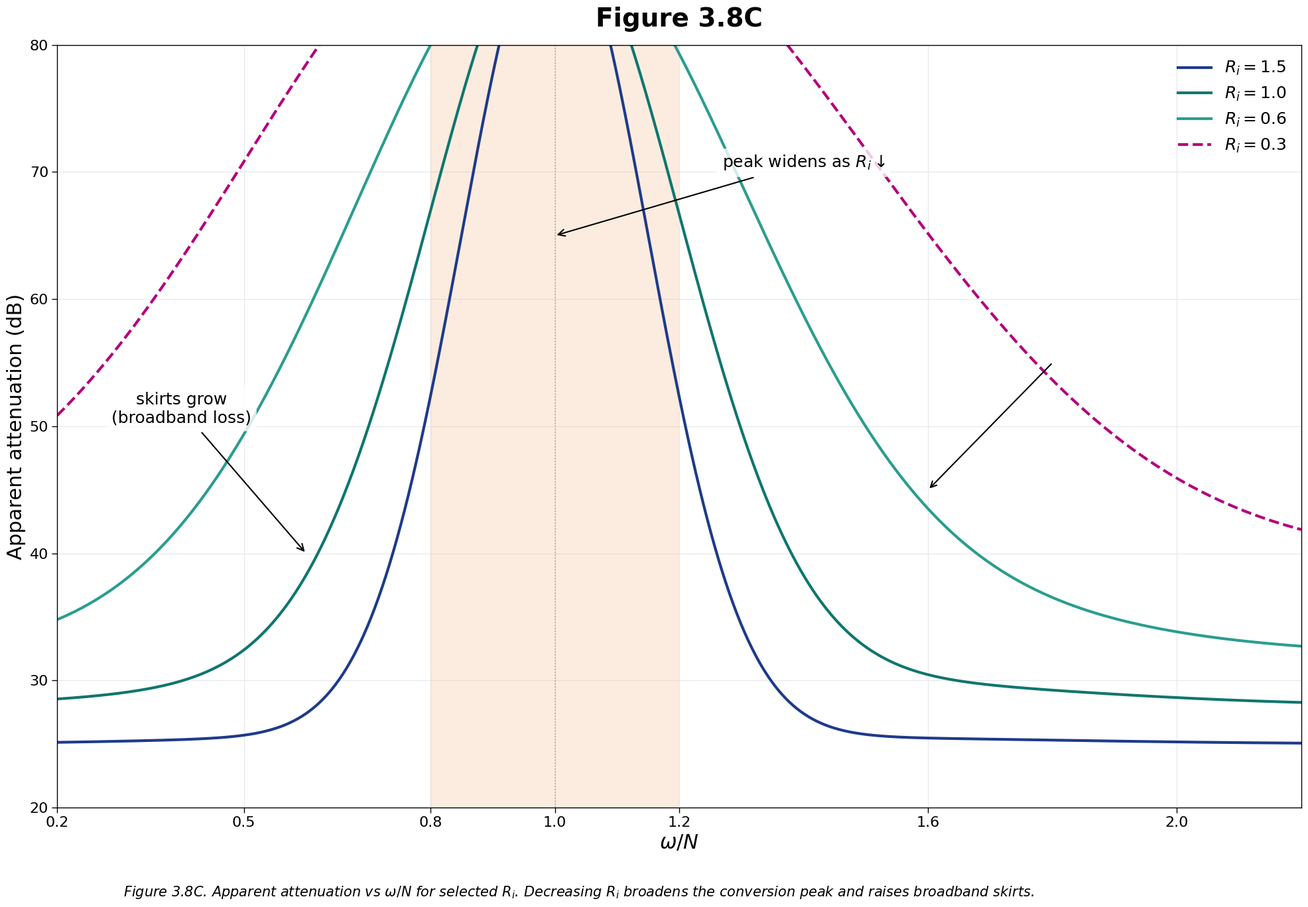

This figure's Python source: (Note: this script raises an exception after producing the figure.)
#!/usr/bin/env python3
"""
Figure 3.8C — Qualitative scaling of apparent attenuation vs ω/N at selected Ri
"""

import numpy as np
import matplotlib.pyplot as plt
import matplotlib.patches as patches

# Set up the figure with the specified style
plt.rcParams['font.family'] = ['Arial', 'Helvetica', 'DejaVu Sans']
plt.rcParams['font.size'] = 16
plt.rcParams['axes.linewidth'] = 1.0

# Create figure with specified dimensions (2000x1400 px)
fig, ax = plt.subplots(figsize=(20, 14), dpi=100)
fig.patch.set_facecolor('white')

# Define frequency range
omega_N = np.linspace(0.2, 2.2, 1000)

# Define the four Ri values and their properties
Ri_values = [1.5, 1.0, 0.6, 0.3]
colors = ['#1e3a8a', '#0f766e', '#2A9D8F', '#B3007D']  # deep blue, steel blue, teal, magenta
linestyles = ['-', '-', '-', '--']
labels = [f'$R_i = {ri}$' for ri in Ri_values]

def transmission_loss(omega_N, Ri):
    """
    Synthetic transmission loss function
    As Ri decreases: peak widens, gets lower, broadband skirts rise
    """
    # Base conversion peak centered at omega/N = 1
    peak_center = 1.0
    
    # Peak characteristics depend on Ri
    if Ri >= 1.5:
        # Narrow peak, high coherence elsewhere, minimal skirts
        peak_width = 0.15
        peak_height = 65
        baseline = 25
        skirt_strength = 0.5
    elif Ri >= 1.0:
        # Slightly broader peak, mild skirts
        peak_width = 0.20
        peak_height = 60
        baseline = 28
        skirt_strength = 2.0
    elif Ri >= 0.6:
        # Significantly broader peak, elevated skirts
        peak_width = 0.30
        peak_height = 52
        baseline = 32
        skirt_strength = 5.0
    else:  # Ri = 0.3
        # Flattish dome, prominent broadband shoulders
        peak_width = 0.45
        peak_height = 45
        baseline = 38
        skirt_strength = 8.0
    
    # Main conversion peak (Gaussian-like)
    main_peak = peak_height * np.exp(-((omega_N - peak_center)**2) / (2 * peak_width**2))
    
    # Broadband skirts (elevated loss away from peak)
    # More pronounced for lower Ri
    skirt_left = skirt_strength * np.exp(-((omega_N - 0.7)**2) / (2 * 0.3**2))
    skirt_right = skirt_strength * np.exp(-((omega_N - 1.4)**2) / (2 * 0.4**2))
    
    # Additional broadband elevation for very low Ri
    if Ri <= 0.6:
        broadband_floor = 3 * (0.6 - Ri) / 0.6  # Increases as Ri decreases
    else:
        broadband_floor = 0
    
    TL = baseline + main_peak + skirt_left + skirt_right + broadband_floor
    
    return TL

# Plot the curves
for i, (Ri, color, linestyle, label) in enumerate(zip(Ri_values, colors, linestyles, labels)):
    TL = transmission_loss(omega_N, Ri)
    ax.plot(omega_N, TL, color=color, linewidth=3, linestyle=linestyle, label=label)

# Add conversion window overlay (translucent amber for 0.8 ≤ ω/N ≤ 1.2)
conversion_band = patches.Rectangle((0.8, 20), 0.4, 60, 
                                   facecolor='#F4A261', alpha=0.2, zorder=1)
ax.add_patch(conversion_band)

# Add faint dotted centerline at ω/N = 1
ax.axvline(x=1.0, color='#9CA3AF', linewidth=1.2, linestyle=':', zorder=2)

# Set up axes
ax.set_xlim(0.2, 2.2)
ax.set_ylim(20, 80)

# Set ticks according to specifications
omega_ticks = [0.2, 0.5, 0.8, 1.0, 1.2, 1.6, 2.0]
TL_ticks = np.arange(20, 81, 10)

ax.set_xticks(omega_ticks)
ax.set_yticks(TL_ticks)

# Labels with proper formatting
ax.set_xlabel(r'$\omega/N$', fontsize=22, fontweight='normal')
ax.set_ylabel('Apparent attenuation (dB)', fontsize=22, fontweight='normal')

# Tick label formatting
ax.tick_params(axis='both', which='major', labelsize=16, width=1.0, length=6)
for label in ax.get_xticklabels() + ax.get_yticklabels():
    label.set_fontweight('normal')

# Grid (light gray, major ticks only)
ax.grid(True, color='#E5E7EB', linewidth=0.8, alpha=1.0, zorder=0)
ax.set_axisbelow(True)

# Add arrow annotations
# "peak widens as Ri↓"
ax.annotate('peak widens as $R_i \\downarrow$', 
            xy=(1.0, 65), xytext=(1.4, 70),
            arrowprops=dict(arrowstyle='->', color='black', lw=1.5),
            fontsize=18, ha='center', va='bottom',
            bbox=dict(boxstyle='round,pad=0.3', facecolor='white', alpha=0.8, edgecolor='none'))

# "skirts grow (broadband loss)"
ax.annotate('skirts grow\n(broadband loss)', 
            xy=(0.6, 40), xytext=(0.4, 50),
            arrowprops=dict(arrowstyle='->', color='black', lw=1.5),
            fontsize=18, ha='center', va='bottom',
            bbox=dict(boxstyle='round,pad=0.3', facecolor='white', alpha=0.8, edgecolor='none'))

ax.annotate('', xy=(1.6, 45), xytext=(1.8, 55),
            arrowprops=dict(arrowstyle='->', color='black', lw=1.5))

# Legend (inside axes, frame off)
legend = ax.legend(loc='upper right', frameon=False, fontsize=18)
for text in legend.get_texts():
    text.set_fontweight('normal')

# Title
ax.set_title('Figure 3.8C', fontsize=28, fontweight='bold', pad=20)

# Caption (positioned below x-axis)
caption_text = ('Figure 3.8C. Apparent attenuation vs $\\omega/N$ for selected $R_i$. '
                'Decreasing $R_i$ broadens the conversion peak and raises broadband skirts.')

fig.text(0.1, 0.02, caption_text, fontsize=15, style='italic', wrap=True, 
         ha='left', va='bottom', transform=fig.transFigure)

# Adjust layout
plt.tight_layout()
plt.subplots_adjust(bottom=0.12)  # Make room for caption

# Save the figure
plt.savefig('/workspace/figure_3_8c.pdf', dpi=300, bbox_inches='tight', 
            facecolor='white', edgecolor='none')
plt.savefig('/workspace/figure_3_8c.png', dpi=300, bbox_inches='tight', 
            facecolor='white', edgecolor='none')

print("Figure 3.8C created successfully!")
plt.show()
